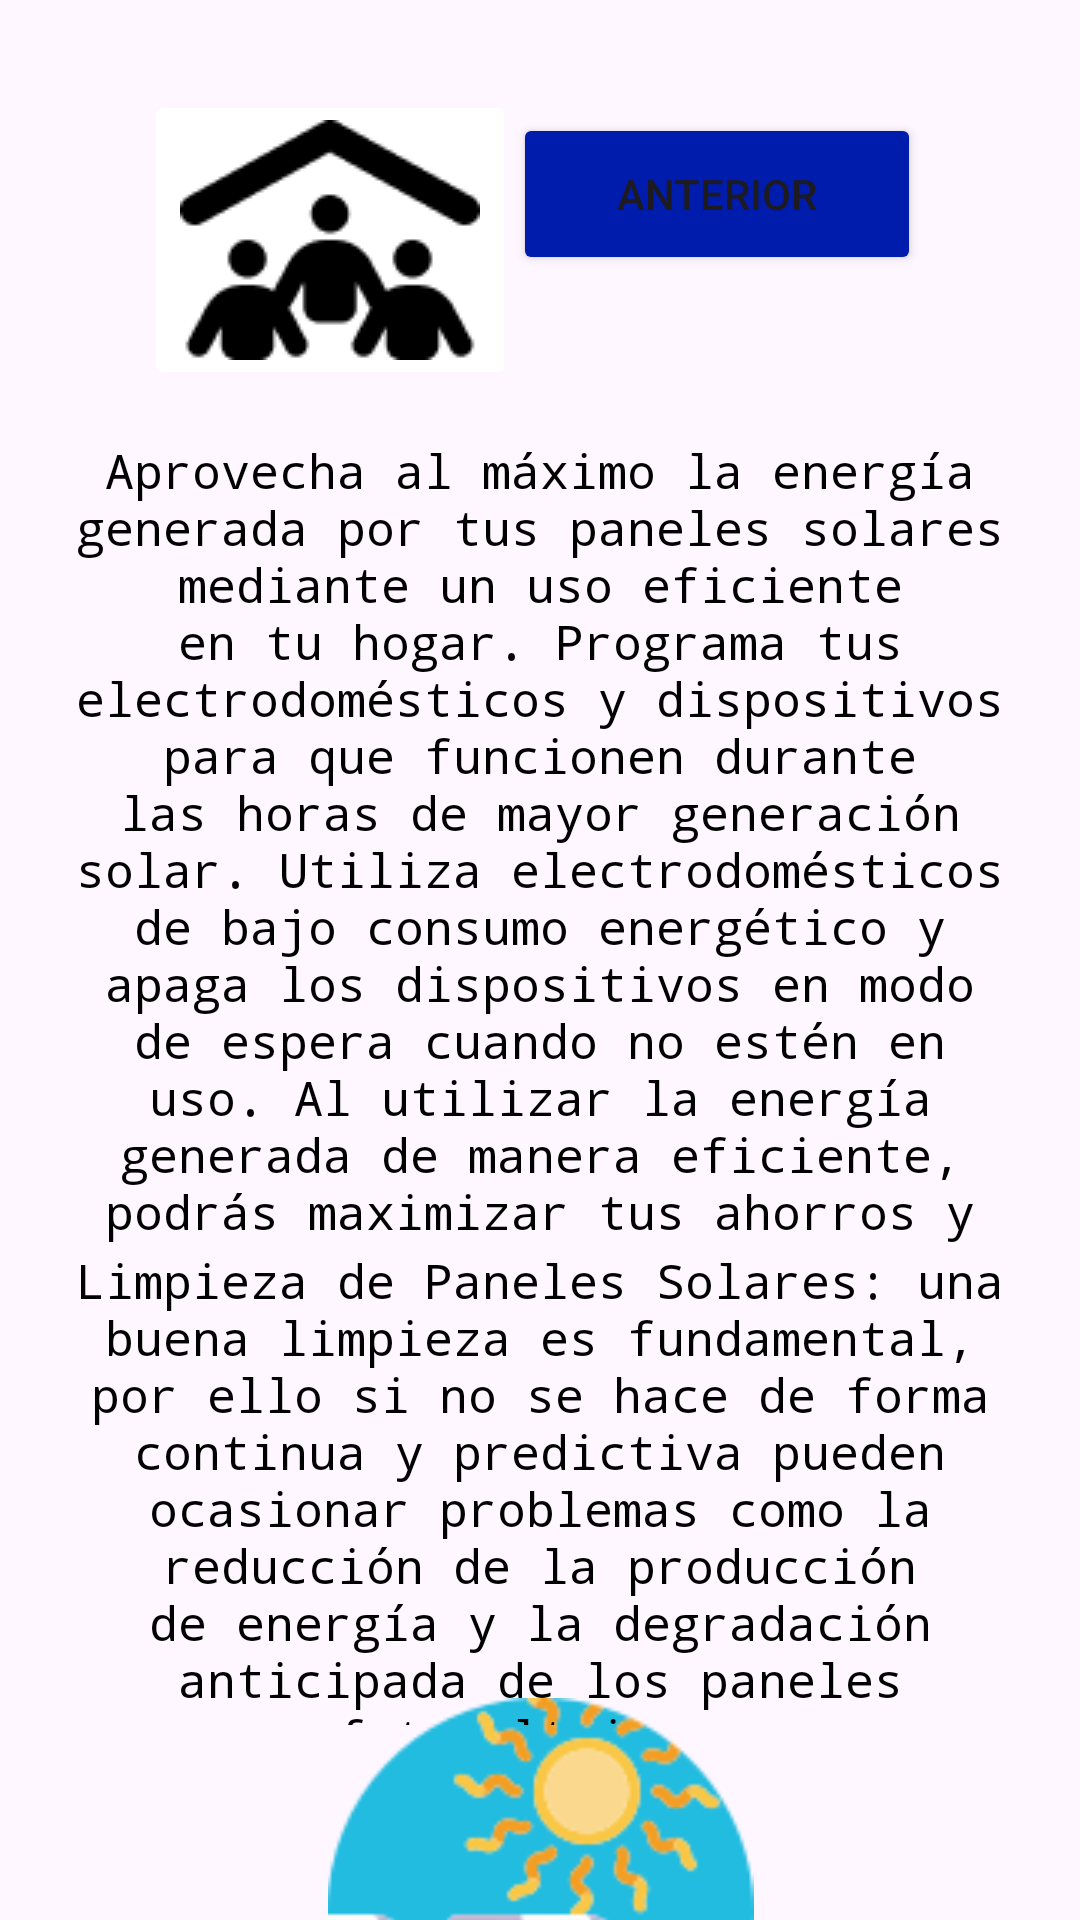

Android layout source for this screen:
<!-- AndroidManifest.xml: application theme Theme.Panels_solar_sport -->
<!-- res/layout/fragment_second.xml -->
<?xml version="1.0" encoding="utf-8"?>
<androidx.core.widget.NestedScrollView xmlns:android="http://schemas.android.com/apk/res/android"
    xmlns:app="http://schemas.android.com/apk/res-auto"
    xmlns:tools="http://schemas.android.com/tools"
    android:layout_width="match_parent"
    android:layout_height="match_parent"
    tools:context=".SecondFragment">

    <androidx.constraintlayout.widget.ConstraintLayout
        android:layout_width="wrap_content"
        android:layout_height="wrap_content"
        android:padding="16dp">

        <Button
            android:id="@+id/button_second"
            android:layout_width="136dp"
            android:layout_height="54dp"
            android:layout_marginStart="150dp"
            android:layout_marginEnd="32dp"
            android:layout_marginBottom="550dp"
            android:backgroundTint="#001CAC"
            android:text="Anterior"
            app:layout_constraintBottom_toBottomOf="parent"
            app:layout_constraintEnd_toEndOf="parent"
            app:layout_constraintHorizontal_bias="0.508"
            app:layout_constraintStart_toStartOf="parent"
            app:layout_constraintTop_toTopOf="parent"
            app:layout_constraintVertical_bias="0.207" />

        <ImageButton
            android:id="@+id/button_end2"
            android:layout_width="wrap_content"
            android:layout_height="wrap_content"
            android:layout_marginStart="32dp"
            android:layout_marginEnd="32dp"
            android:layout_marginBottom="460dp"
            android:backgroundTint="#FFFF"
            android:src="@drawable/home"
            app:layout_constraintBottom_toBottomOf="parent"
            app:layout_constraintEnd_toStartOf="@+id/button_second"
            app:layout_constraintHorizontal_bias="0.0"
            app:layout_constraintStart_toStartOf="parent"
            app:layout_constraintTop_toTopOf="parent"
            app:layout_constraintVertical_bias="0.095" />

        <ImageView
            android:id="@+id/imageTip"
            android:layout_width="153dp"
            android:layout_height="142dp"
            android:layout_marginStart="32dp"
            android:layout_marginTop="550dp"
            android:layout_marginEnd="32dp"
            android:layout_marginBottom="16dp"
            android:src="@drawable/tip"
            app:layout_constraintBottom_toBottomOf="parent"
            app:layout_constraintEnd_toEndOf="parent"
            app:layout_constraintStart_toStartOf="parent"
            app:layout_constraintTop_toTopOf="parent"
            app:layout_constraintVertical_bias="0.0" />

        <TextView
            android:id="@+id/textTip1"
            android:layout_width="0dp"
            android:layout_height="269dp"
            android:layout_marginTop="130dp"
            android:layout_marginBottom="24dp"
            android:fontFamily="monospace"
            android:text="@string/tip1"
            android:textAlignment="center"
            android:textColor="@color/black"
            android:textSize="16sp"
            app:layout_constraintBottom_toBottomOf="parent"
            app:layout_constraintEnd_toEndOf="parent"
            app:layout_constraintStart_toStartOf="parent"
            app:layout_constraintTop_toTopOf="parent"
            app:layout_constraintVertical_bias="0.0" />

        <TextView
            android:id="@+id/textTip2"
            android:layout_width="0dp"
            android:layout_height="159dp"
            android:layout_marginTop="400dp"
            android:layout_marginBottom="8dp"
            android:fontFamily="monospace"
            android:text="@string/tip2"
            android:textAlignment="center"
            android:textColor="@color/black"
            android:textSize="16sp"
            app:layout_constraintBottom_toBottomOf="parent"
            app:layout_constraintEnd_toEndOf="parent"
            app:layout_constraintHorizontal_bias="1.0"
            app:layout_constraintStart_toStartOf="@id/textTip1"
            app:layout_constraintTop_toTopOf="parent"
            app:layout_constraintVertical_bias="0.0" />


    </androidx.constraintlayout.widget.ConstraintLayout>

</androidx.core.widget.NestedScrollView>
<!-- resources referenced by this layout -->
<resources>
  <!-- drawable home: png bitmap (drawable, 2081 bytes) -->
  <!-- drawable tip: png bitmap (drawable, 13819 bytes) -->
  <string name="tip1">
          Aprovecha al máximo la energía generada
          por tus paneles
          solares mediante un uso eficiente en
          tu hogar.
          Programa tus electrodomésticos y dispositivos
          para que funcionen durante las horas
          de mayor
          generación solar.
          Utiliza electrodomésticos de bajo consumo energético
          y apaga los
          dispositivos en modo de espera cuando no estén en uso.
          Al utilizar la energía generada de
          manera
          eficiente, podrás maximizar tus ahorros
          y
          reducir tu dependencia de la red eléctrica
          convencional.
      </string>
  <string name="tip2">
          Limpieza de Paneles Solares: una buena limpieza es fundamental, por ello si no se hace de
          forma continua y predictiva pueden ocasionar problemas como la reducción de la producción de
          energía y la degradación anticipada de los paneles fotovoltaicos.
      </string>
  <style name="Theme.Panels_solar_sport" parent="Base.Theme.Panels_solar_sport" />
  <style name="Base.Theme.Panels_solar_sport" parent="Theme.Material3.DayNight.NoActionBar">
          
          
      </style>
  <!-- not gathered from this repository: default colours our renderer supplied (Android Studio template values) -->
  <color name="black">#FF000000</color>
</resources>
